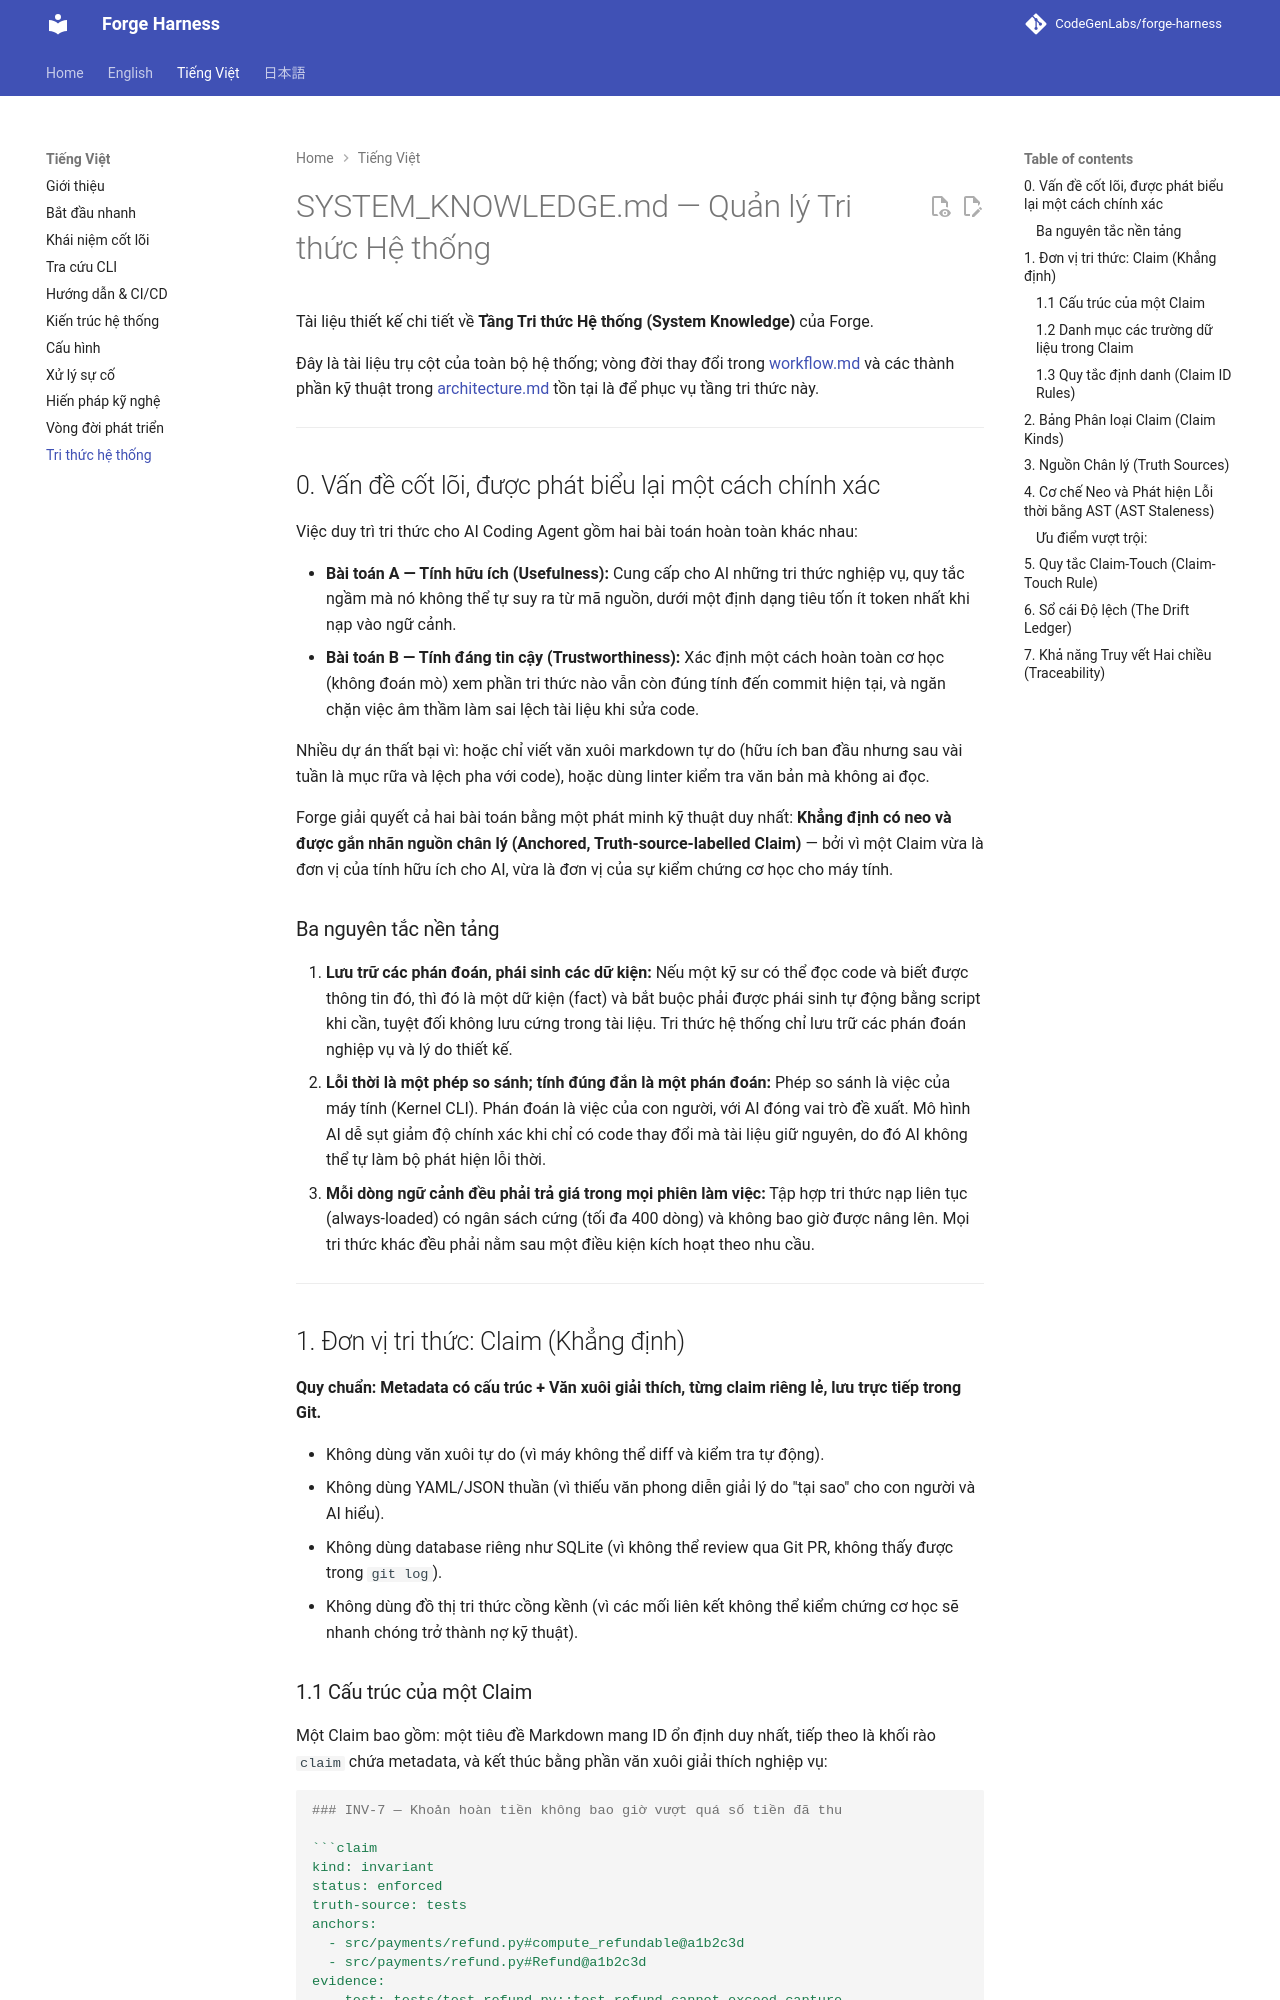

repository: CodeGenLabs/Forge · page: vi/system-knowledge/index.html · generator: mkdocs

# SYSTEM_KNOWLEDGE.md — Quản lý Tri thức Hệ thống

Tài liệu thiết kế chi tiết về **Tầng Tri thức Hệ thống (System Knowledge)** của Forge.

Đây là tài liệu trụ cột của toàn bộ hệ thống; vòng đời thay đổi trong [workflow.md](workflow.md) và các thành phần kỹ thuật trong [architecture.md](architecture.md) tồn tại là để phục vụ tầng tri thức này.

---

## 0. Vấn đề cốt lõi, được phát biểu lại một cách chính xác

Việc duy trì tri thức cho AI Coding Agent gồm hai bài toán hoàn toàn khác nhau:

- **Bài toán A — Tính hữu ích (Usefulness):** Cung cấp cho AI những tri thức nghiệp vụ, quy tắc ngầm mà nó không thể tự suy ra từ mã nguồn, dưới một định dạng tiêu tốn ít token nhất khi nạp vào ngữ cảnh.
- **Bài toán B — Tính đáng tin cậy (Trustworthiness):** Xác định một cách hoàn toàn cơ học (không đoán mò) xem phần tri thức nào vẫn còn đúng tính đến commit hiện tại, và ngăn chặn việc âm thầm làm sai lệch tài liệu khi sửa code.

Nhiều dự án thất bại vì: hoặc chỉ viết văn xuôi markdown tự do (hữu ích ban đầu nhưng sau vài tuần là mục rữa và lệch pha với code), hoặc dùng linter kiểm tra văn bản mà không ai đọc.

Forge giải quyết cả hai bài toán bằng một phát minh kỹ thuật duy nhất: **Khẳng định có neo và được gắn nhãn nguồn chân lý (Anchored, Truth-source-labelled Claim)** — bởi vì một Claim vừa là đơn vị của tính hữu ích cho AI, vừa là đơn vị của sự kiểm chứng cơ học cho máy tính.

### Ba nguyên tắc nền tảng
1. **Lưu trữ các phán đoán, phái sinh các dữ kiện:** Nếu một kỹ sư có thể đọc code và biết được thông tin đó, thì đó là một dữ kiện (fact) và bắt buộc phải được phái sinh tự động bằng script khi cần, tuyệt đối không lưu cứng trong tài liệu. Tri thức hệ thống chỉ lưu trữ các phán đoán nghiệp vụ và lý do thiết kế.
2. **Lỗi thời là một phép so sánh; tính đúng đắn là một phán đoán:** Phép so sánh là việc của máy tính (Kernel CLI). Phán đoán là việc của con người, với AI đóng vai trò đề xuất. Mô hình AI dễ sụt giảm độ chính xác khi chỉ có code thay đổi mà tài liệu giữ nguyên, do đó AI không thể tự làm bộ phát hiện lỗi thời.
3. **Mỗi dòng ngữ cảnh đều phải trả giá trong mọi phiên làm việc:** Tập hợp tri thức nạp liên tục (always-loaded) có ngân sách cứng (tối đa 400 dòng) và không bao giờ được nâng lên. Mọi tri thức khác đều phải nằm sau một điều kiện kích hoạt theo nhu cầu.

---

## 1. Đơn vị tri thức: Claim (Khẳng định)

**Quy chuẩn: Metadata có cấu trúc + Văn xuôi giải thích, từng claim riêng lẻ, lưu trực tiếp trong Git.**

- Không dùng văn xuôi tự do (vì máy không thể diff và kiểm tra tự động).
- Không dùng YAML/JSON thuần (vì thiếu văn phong diễn giải lý do "tại sao" cho con người và AI hiểu).
- Không dùng database riêng như SQLite (vì không thể review qua Git PR, không thấy được trong `git log`).
- Không dùng đồ thị tri thức cồng kềnh (vì các mối liên kết không thể kiểm chứng cơ học sẽ nhanh chóng trở thành nợ kỹ thuật).
